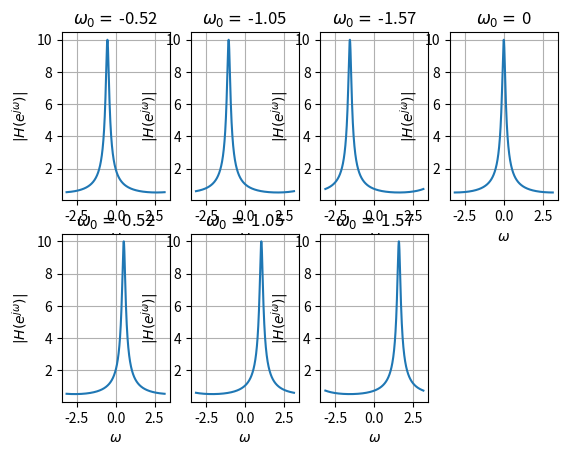

Generate this figure with matplotlib:
# encoding utf-8
# python 3.10

import numpy as np
import matplotlib.pyplot as plt

omega0 = [
    -np.pi / 6, -np.pi / 3, -np.pi / 2, 0,
    np.pi / 6, np.pi / 3, np.pi / 2
]

for i in range(7):
    a = 0.9 * np.exp(1j * omega0[i])
    w = np.linspace(-np.pi, np.pi, 1000)
    H = 1 / (1 - a * np.exp(-1j * w))

    plt.subplot(2, 4, i + 1)

    plt.plot(w, abs(H))
    plt.xlabel('$\omega$')
    plt.ylabel('$|H(e^{j \omega})|$')
    omega_display = round(omega0[i], 2)
    plt.title(f'$\omega_0 = $ {omega_display}')
    plt.grid()

plt.show()
